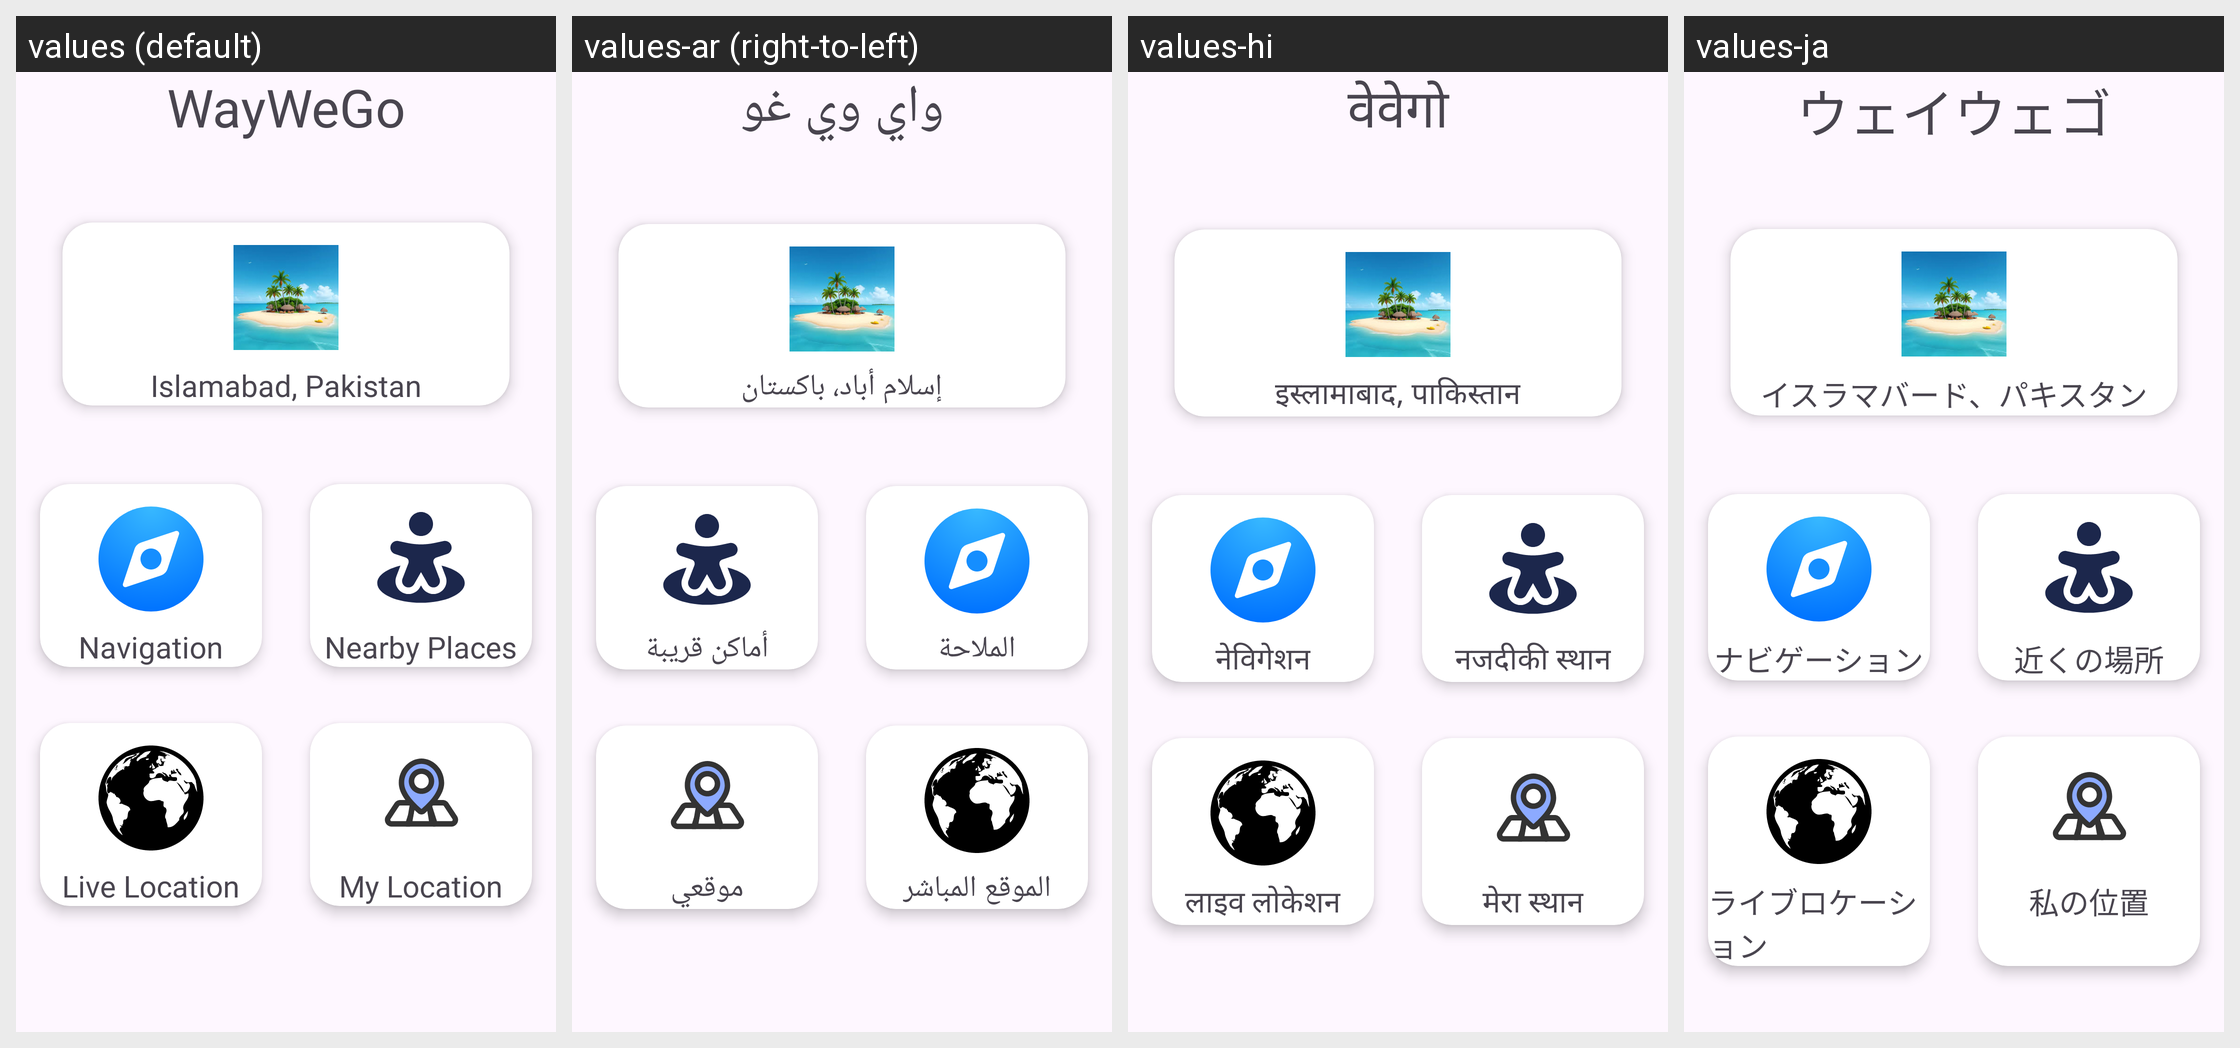

Locale-by-locale string values for the Android screen shown in this grid:
Android screen res/layout/fragment_home.xml rendered under 4 locales, left to right: values (default), values-ar (right-to-left), values-hi, values-ja. Device: Nexus 5 (rendered at 1080×1920; each locale shown at half size, 540×960, under a caption strip naming it); theme Theme.Languageofapp.
Strings drawn on this screen, with the default value and each locale's value (text and hints the layout hard-codes, and strings that could not be matched under every locale, appear in the picture but are not listed):

tv_appName
  values: WayWeGo
  values-ar: واي وي غو
  values-hi: वेवेगो
  values-ja: ウェイウェゴ

tv_namecountry
  values: Islamabad, Pakistan
  values-ar: إسلام أباد، باكستان
  values-hi: इस्लामाबाद, पाकिस्तान
  values-ja: イスラマバード、パキスタン

tv_navigation
  values: Navigation
  values-ar: الملاحة
  values-hi: नेविगेशन
  values-ja: ナビゲーション

tv_Nearby
  values: Nearby Places
  values-ar: أماكن قريبة
  values-hi: नजदीकी स्थान
  values-ja: 近くの場所

tv_livelocation
  values: Live Location
  values-ar: الموقع المباشر
  values-hi: लाइव लोकेशन
  values-ja: ライブロケーション

tv_mylocation
  values: My Location
  values-ar: موقعي
  values-hi: मेरा स्थान
  values-ja: 私の位置
